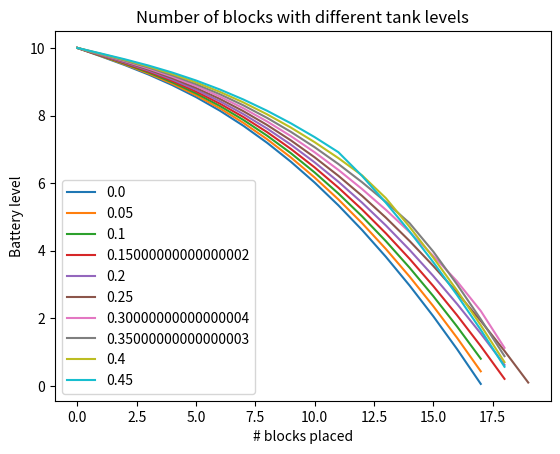

Python code for this plot:
from matplotlib import pyplot
import math
import numpy

NUMBER_SLOTS               = 100
BATTERY_CAPACITY           = 10.0
NUMBER_TANKS               = 5.0
TANK_TO_BATTERY_MULTIPLIER = 0.75
DISTANCE_TO_ENERGY_COST    = 0.25
PALLET_XY                  = (0.0,0.0)

slot_dist = 0.250
SLOTS = [
    (float(i) * slot_dist, 1.0) for i in range(NUMBER_SLOTS)
]



def distance(point, point2):
    total = 0.0
    for (a, b) in zip(point, point2):
        total = total + math.pow(b - a, 2)

    return math.sqrt(total)


def get_cost(from_loc, to_loc, tank_level):
    dist = distance(from_loc, to_loc)
    to_cost = DISTANCE_TO_ENERGY_COST

    return (to_cost * dist) * (1.0 - (tank_level * TANK_TO_BATTERY_MULTIPLIER))


def deplete_battery(tank_level):
    # place blocks until the battery is empty
    current_capacity = BATTERY_CAPACITY
    num_completed = 0

    remaining_tank_capacity = NUMBER_TANKS
    battery_levels = []
    battery_levels.append(current_capacity)

    print("~~~~~~~~~~~~~~~~~~~~~~~~~~~~~~")
    print(tank_level)
    print("~~~~~~~~~~~~~~~~~~~~~~~~~~~~~~")
    for i, slot in enumerate(SLOTS):
        selected_tank_level = tank_level
        if tank_level > remaining_tank_capacity:
            selected_tank_level = remaining_tank_capacity

        remaining_tank_capacity = remaining_tank_capacity - selected_tank_level

        capacity_depletion = get_cost(PALLET_XY, slot, selected_tank_level)
        print("Depletion: ", capacity_depletion)
        current_capacity = current_capacity - capacity_depletion
        print("Capacity: ", current_capacity)
        print("Number ", i)
        print("")
        if current_capacity > 0.0:
            battery_levels.append(current_capacity)
            num_completed = i
        else:
            print("Killed", num_completed)
            break
    print("*****************************************")

    return int(num_completed), battery_levels

tank_level_samples = numpy.arange(0.0, 0.5, 0.05)
slot_samples = [
    deplete_battery(level) for level in tank_level_samples
]

for i in slot_samples:
    print(slot_samples)
    print("")

for idx, sample in enumerate(slot_samples):
    pyplot.plot(sample[1], label=str(tank_level_samples[idx]))

pyplot.title("Number of blocks with different tank levels")
pyplot.xlabel("# blocks placed")
pyplot.ylabel("Battery level")
pyplot.legend()
pyplot.show()
